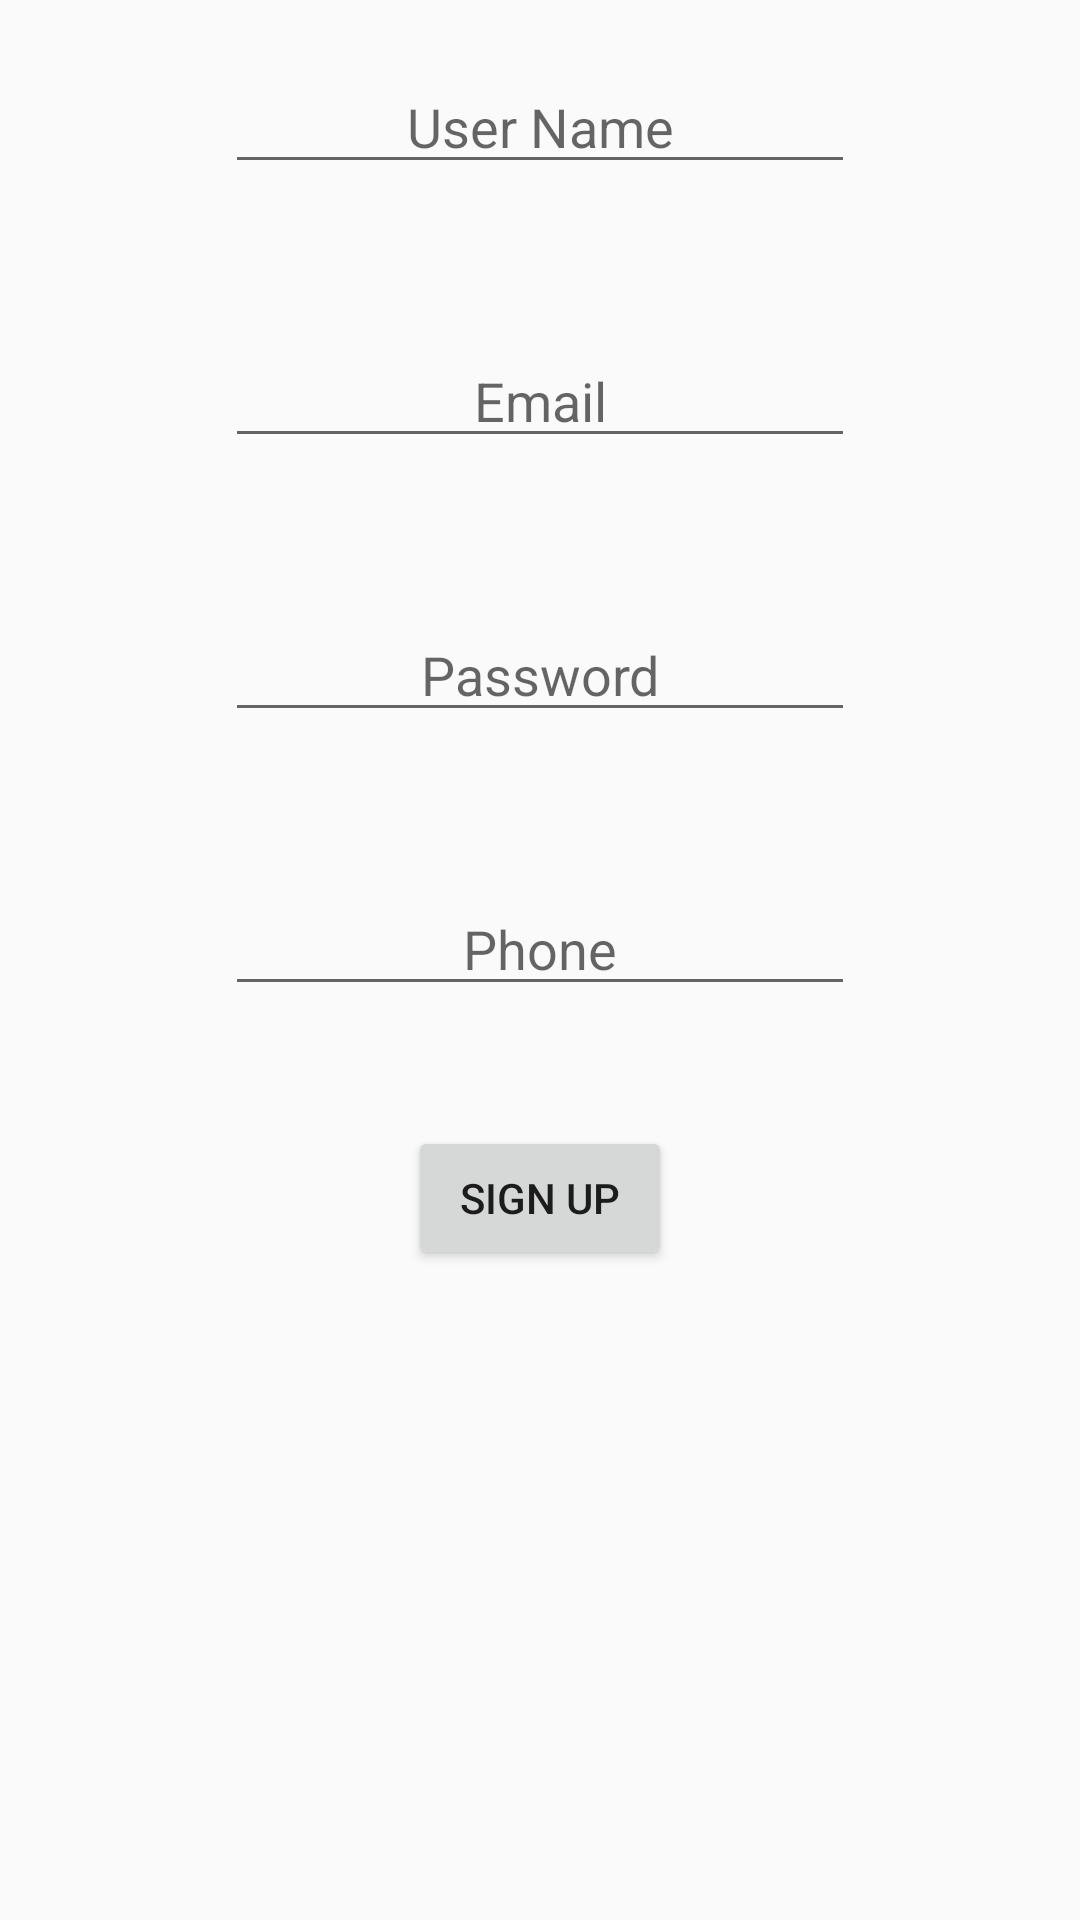

Layout XML and referenced resources for this Android screen:
<!-- AndroidManifest.xml: application theme AppTheme -->
<!-- res/layout/sign_up.xml -->
<?xml version="1.0" encoding="utf-8"?>
<androidx.constraintlayout.widget.ConstraintLayout xmlns:android="http://schemas.android.com/apk/res/android"
    xmlns:app="http://schemas.android.com/apk/res-auto"
    xmlns:tools="http://schemas.android.com/tools"
    android:layout_width="match_parent"
    android:layout_height="match_parent"
    android:orientation="vertical">

    <EditText
        android:id="@+id/userName"
        android:layout_width="wrap_content"
        android:layout_height="wrap_content"
        android:layout_marginTop="20dp"
        android:ems="10"
        android:gravity="center"
        android:hint="User Name"
        android:inputType="textPersonName"
        app:layout_constraintEnd_toEndOf="parent"
        app:layout_constraintStart_toStartOf="parent"
        app:layout_constraintTop_toTopOf="parent" />

    <EditText
        android:id="@+id/email"
        android:layout_width="wrap_content"
        android:layout_height="wrap_content"
        android:layout_marginTop="50dp"
        android:ems="10"
        android:gravity="center"
        android:hint="Email"
        android:inputType="textPersonName"
        app:layout_constraintEnd_toEndOf="@+id/userName"
        app:layout_constraintStart_toStartOf="@+id/userName"
        app:layout_constraintTop_toBottomOf="@+id/userName" />

    <EditText
        android:id="@+id/password"
        android:layout_width="wrap_content"
        android:layout_height="wrap_content"
        android:layout_marginTop="50dp"
        android:ems="10"
        android:gravity="center"
        android:hint="Password"
        android:inputType="textPersonName"
        app:layout_constraintEnd_toEndOf="@+id/email"
        app:layout_constraintStart_toStartOf="@+id/email"
        app:layout_constraintTop_toBottomOf="@+id/email" />

    <EditText
        android:id="@+id/phone"
        android:layout_width="wrap_content"
        android:layout_height="wrap_content"
        android:layout_marginTop="50dp"
        android:ems="10"
        android:gravity="center"
        android:hint="Phone"
        android:inputType="phone"
        android:maxLength="10"
        app:layout_constraintEnd_toEndOf="@+id/password"
        app:layout_constraintStart_toStartOf="@+id/password"
        app:layout_constraintTop_toBottomOf="@+id/password" />

    <Button
        android:id="@+id/signUp"
        android:layout_width="wrap_content"
        android:layout_height="wrap_content"
        android:layout_marginTop="40dp"
        android:text="Sign Up"
        app:layout_constraintEnd_toEndOf="@+id/phone"
        app:layout_constraintStart_toStartOf="@+id/phone"
        app:layout_constraintTop_toBottomOf="@+id/phone" />
</androidx.constraintlayout.widget.ConstraintLayout>
<!-- resources referenced by this layout -->
<resources>
  <style name="AppTheme" parent="Theme.AppCompat.Light.DarkActionBar">
          
          <item name="colorPrimary">@color/colorPrimary</item>
          <item name="colorPrimaryDark">@color/colorPrimaryDark</item>
          <item name="colorAccent">@color/colorAccent</item>
      </style>
  <!-- not gathered from this repository: default colours our renderer supplied (Android Studio template values) -->
  <color name="colorPrimary">#FF6200EE</color>
  <color name="colorPrimaryDark">#FF3700B3</color>
  <color name="colorAccent">#FF03DAC5</color>
</resources>
